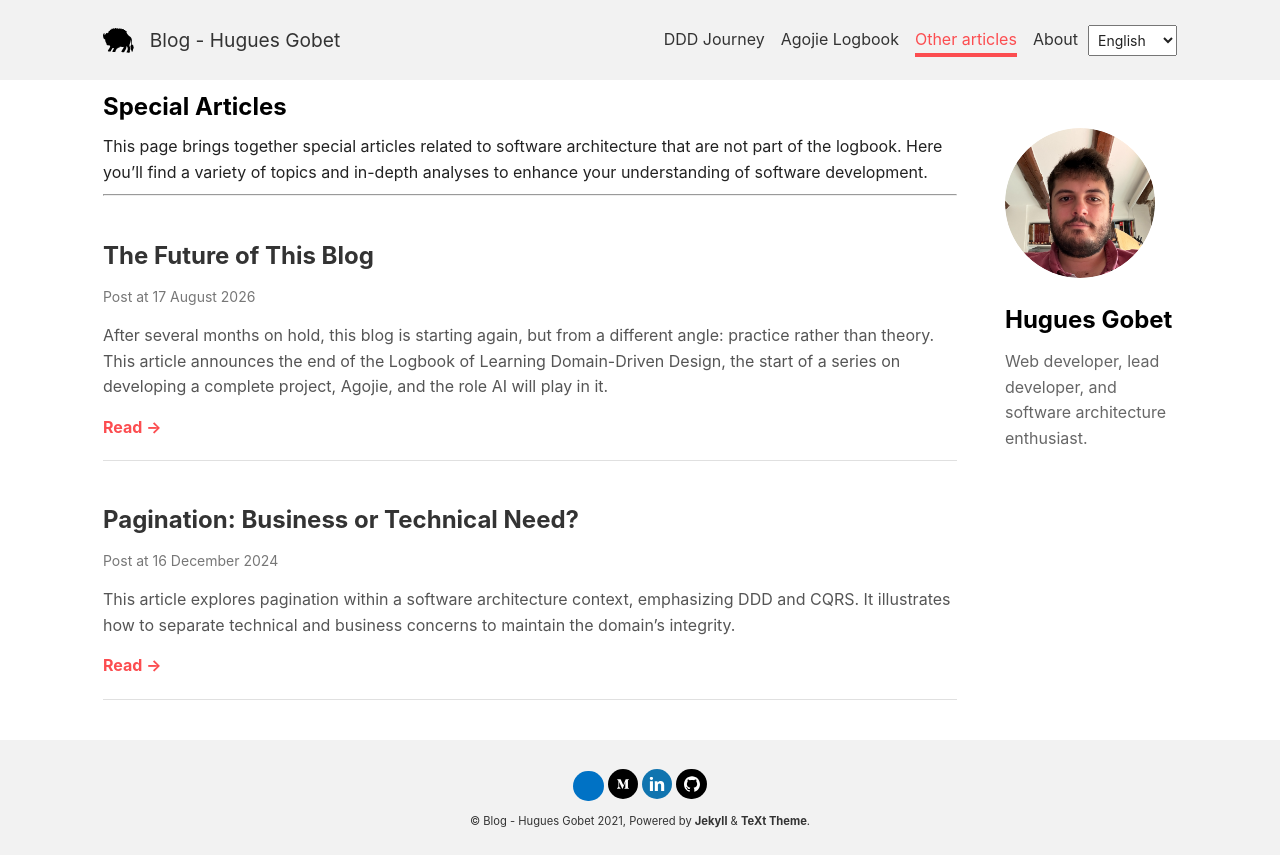

repository: tegbessou/blog · page: other.html · generator: jekyll

### Special Articles

This page brings together special articles related to software architecture that are not part of the logbook. Here you'll find a variety of topics and in-depth analyses to enhance your understanding of software development.

--- 
<br>
<ul class="post-list">
    {% for post in site.posts %}
        {% if post.categories contains 'other' %}
            <li class="post-item">
            <h2><a href="{{ post.permalink }}">{{ post.title }}</a></h2>
            <p class="post-meta">Post at {{ post.date | date: "%d %B %Y" }}</p>
            <p class="post-excerpt">
                {{ post.resume }}
            </p>
            <a class="read-more" href="{{ post.permalink }}">Read &rarr;</a>
            </li>
        {% endif %}
    {% endfor %}
</ul>
